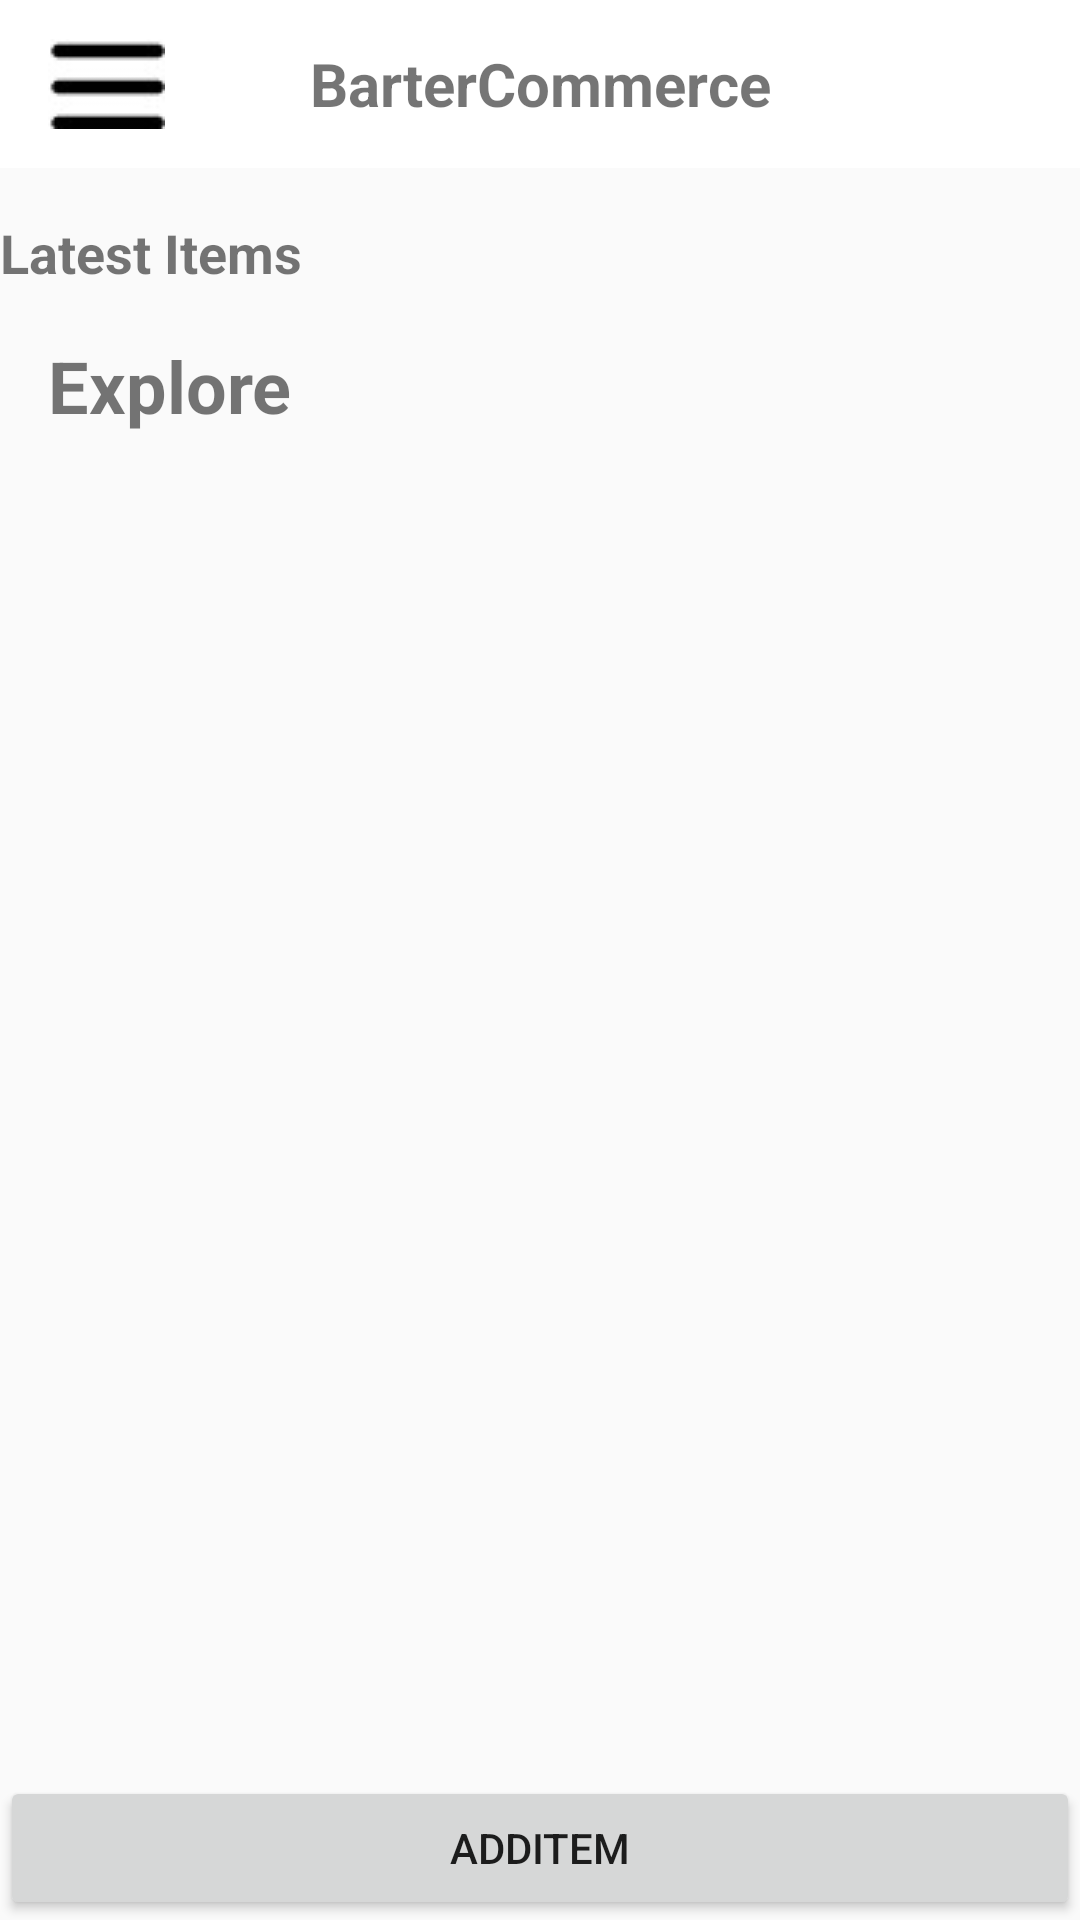

Produce the Android XML layout that renders to this screen, including the resource entries it uses.
<!-- AndroidManifest.xml: application theme Theme.SIgnUpLoginA -->
<!-- res/layout/activity_home_screen.xml -->
<LinearLayout xmlns:android="http://schemas.android.com/apk/res/android"
    xmlns:tools="http://schemas.android.com/tools"
    android:layout_width="match_parent"
    android:layout_height="match_parent"
    android:orientation="vertical"
    tools:context=".HomeScreen">
    
    <androidx.appcompat.widget.Toolbar
        android:id="@+id/toolbar"
        android:layout_width="match_parent"
        android:layout_height="wrap_content"
        android:background="@android:color/white"
        >
        
        <ImageView
            android:id="@+id/menuIcon"
            android:layout_width="wrap_content"
            android:layout_height="wrap_content"
            android:src="@drawable/ic_menu" />
        
        <TextView
            android:id="@+id/appTitle"
            android:layout_width="wrap_content"
            android:layout_height="wrap_content"
            android:layout_gravity="center"
            android:layout_marginStart="16dp"
            android:text="BarterCommerce"
            android:textSize="20sp"
            android:textStyle="bold" />
        
        <ImageView
            android:id="@+id/profileIcon"
            android:layout_width="30dp"
            android:layout_height="30dp"
            android:layout_gravity="end"
            android:layout_marginEnd="16dp"
            android:src="@drawable/ic_profile" />
    </androidx.appcompat.widget.Toolbar>
    
    <TextView
        android:id="@+id/latestItemsTitle"
        android:layout_width="wrap_content"
        android:layout_height="wrap_content"
        android:layout_marginTop="16dp"
        android:layout_marginBottom="8dp"
        android:text="Latest Items"
        android:textSize="18sp"
        android:textStyle="bold" />

    <androidx.recyclerview.widget.RecyclerView
        android:id="@+id/latestItemsRecyclerView"
        android:layout_width="match_parent"
        android:layout_height="wrap_content"
        android:orientation="horizontal"
        android:scrollbars="horizontal" />
    
    
    
    
    
    
    
    <TextView
        android:layout_width="wrap_content"
        android:layout_height="wrap_content"
        android:layout_marginStart="16dp"
        android:layout_marginTop="8dp"
        android:text="Explore"
        android:textSize="24sp"
        android:textStyle="bold" />
    
    <androidx.recyclerview.widget.RecyclerView
        android:id="@+id/productGrid"
        android:layout_width="match_parent"
        android:layout_height="wrap_content"
        android:layout_marginTop="16dp"
        android:layout_weight="1"
        android:padding="8dp"
        android:scrollbars="vertical" />

    <Button
        android:id="@+id/button3"
        android:layout_width="match_parent"
        android:layout_height="wrap_content"
        android:text="AddItem" />
</LinearLayout>
<!-- resources referenced by this layout -->
<resources>
  <!-- drawable ic_menu: jpg bitmap (drawable, 1217 bytes) -->
  <style name="Theme.SIgnUpLoginA" parent="Base.Theme.SIgnUpLoginA" />
  <style name="Base.Theme.SIgnUpLoginA" parent="Theme.AppCompat.DayNight.DarkActionBar">
          
          
      </style>
</resources>
